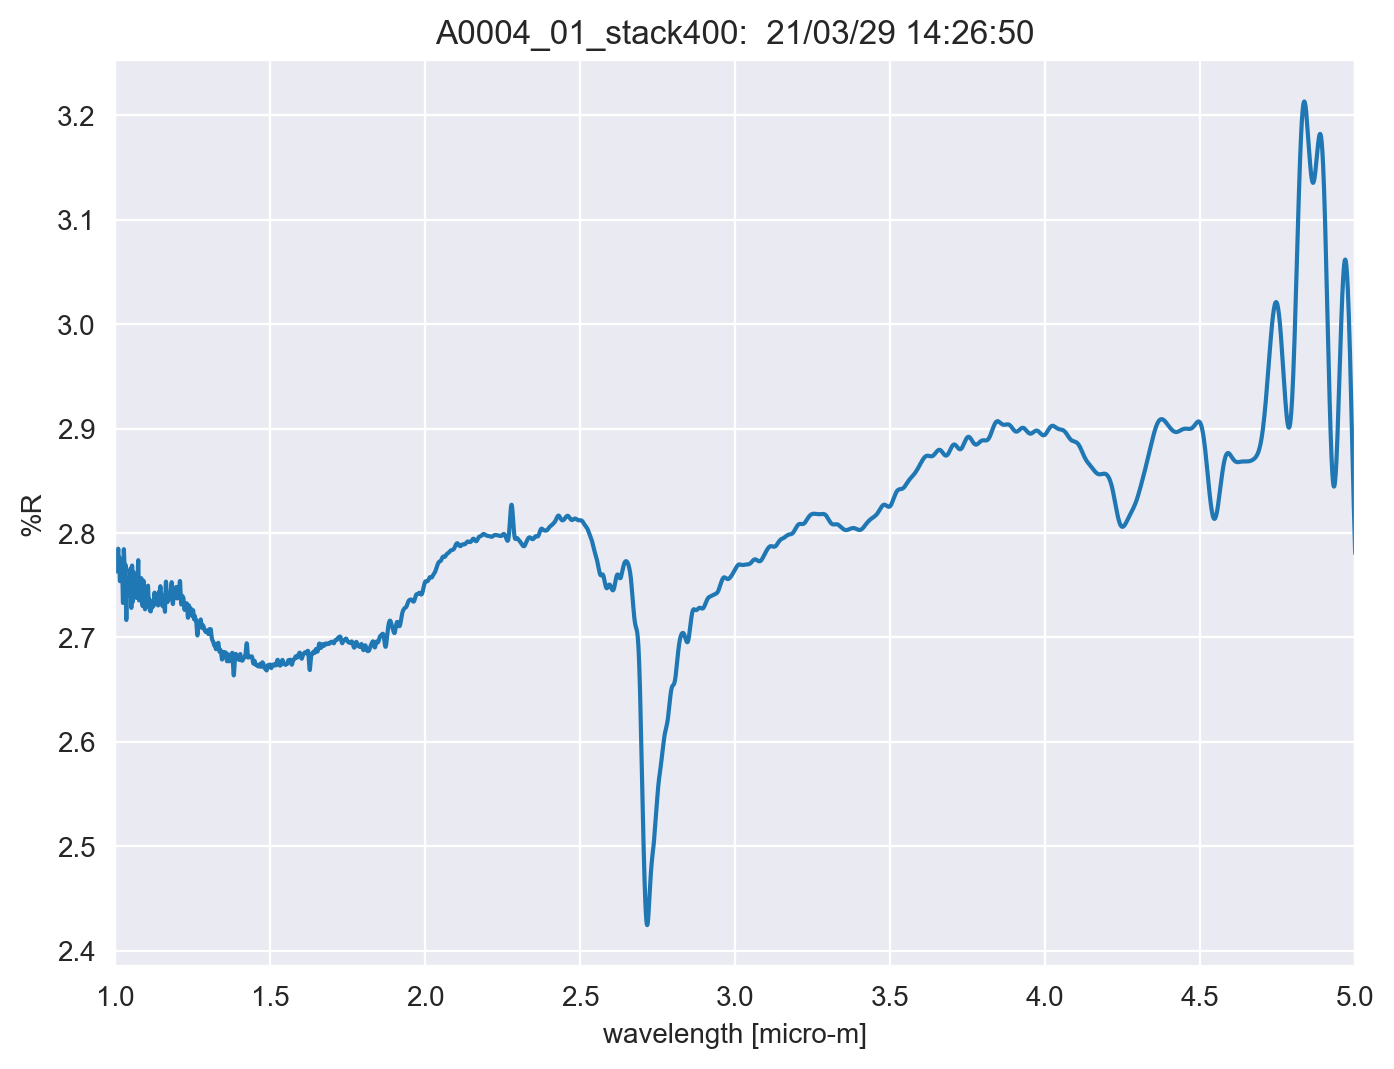

The file beside this chart, header and first rows:
TITLE, A0004_01_stack400
DATA TYPE, INFRARED SPECTRUM
ORIGIN, JASCO
OWNER, 
DATE, 21/03/29
TIME, 14:26:50
SPECTROMETER/DATA SYSTEM, 
LOCALE, 1041
RESOLUTION, 
DELTAX, -0.0003
XUNITS, MICROMETERS
YUNITS, REFLECTANCE
FIRSTX, 5
LASTX, 1
NPOINTS, 13334
FIRSTY, 2.781
MAXY, 3.213
MINY, 2.425
XYDATA
5, 2.781
5, 2.783
4.999, 2.786
4.999, 2.789
4.999, 2.792
4.998, 2.795
4.998, 2.798
4.998, 2.801
4.998, 2.804
4.997, 2.807
4.997, 2.81
4.997, 2.814
4.996, 2.817
4.996, 2.82
4.996, 2.823
4.995, 2.827
4.995, 2.83
4.995, 2.833
4.995, 2.837
4.994, 2.84
4.994, 2.844
4.994, 2.847
4.993, 2.851
4.993, 2.854
4.993, 2.858
4.992, 2.862
4.992, 2.865
4.992, 2.869
4.992, 2.872
4.991, 2.876
4.991, 2.88
4.991, 2.884
4.99, 2.887
4.99, 2.891
4.99, 2.895
4.989, 2.898
4.989, 2.902
4.989, 2.906
4.989, 2.909
4.988, 2.913
4.988, 2.917
4.988, 2.92
... 13,322 more rows
